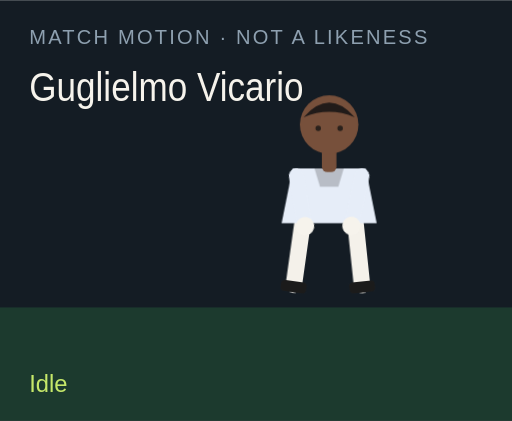
t = 0.00 s
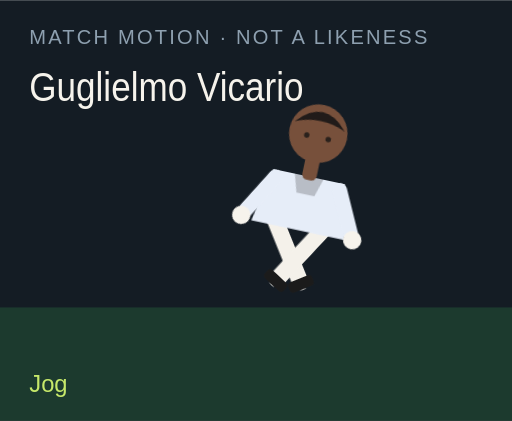
t = 1.50 s
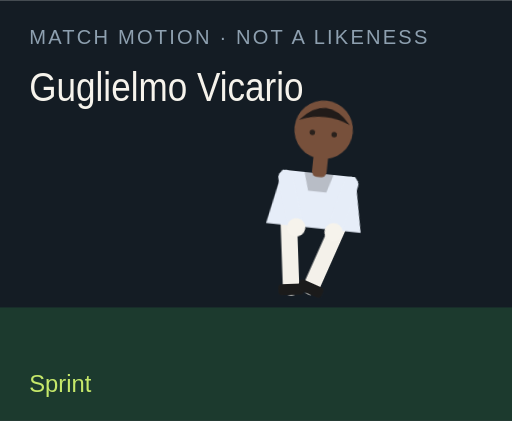
t = 3.00 s
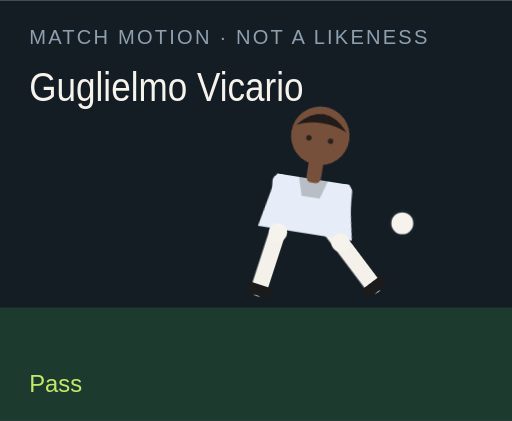
t = 4.50 s
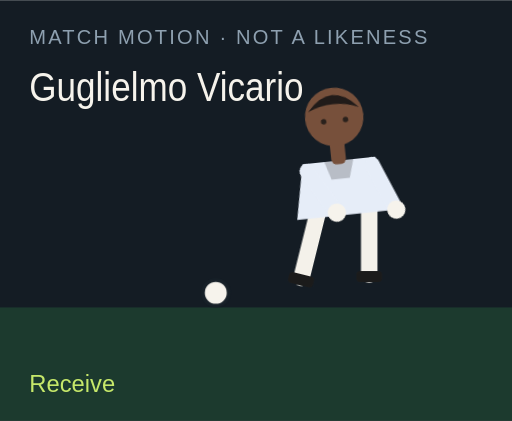
t = 6.00 s
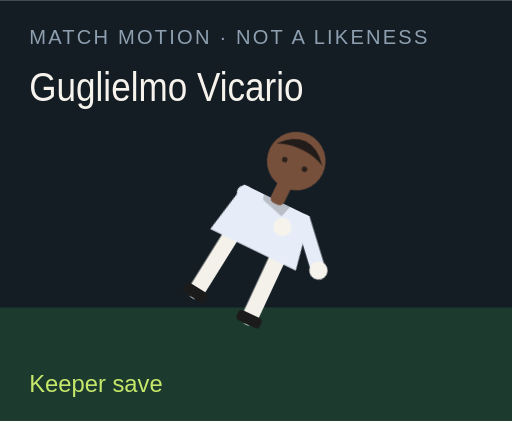
t = 7.50 s

The animated SVG that drew these frames (rendered in a browser with its animation timeline set to each time). Animation: 18 CSS @keyframes rules; one cycle of 9.00 s, repeats indefinitely.

<?xml version="1.0" encoding="UTF-8"?>
<svg xmlns="http://www.w3.org/2000/svg" viewBox="0 0 280 230" role="img">
  <style>@media (prefers-reduced-motion: reduce){animate,animateTransform{display:none}}</style>
  <rect width="280" height="230" fill="#141c24"/>
  <rect y="168" width="280" height="62" fill="#1c3a2e"/>
  <text x="16" y="24" fill="#8ea0b0" font-family="Arial,sans-serif" font-size="11" letter-spacing="1.2">MATCH MOTION · NOT A LIKENESS</text>
  <text x="16" y="55" fill="#f6f3ec" font-family="Impact,sans-serif" font-size="22" textLength="150" lengthAdjust="spacingAndGlyphs">Guglielmo Vicario</text>
  <circle r="7" fill="#f6f3ec" stroke="#172028" stroke-width="2" id="motion-7854" cx="150" cy="160" opacity="0">
    
    
    
  </circle>
  <g transform="translate(132 40)">
    <g id="motion-7876" transform="rotate(0 48 90)">
      
      <g id="motion-7878" transform="translate(0 0)">
        
        <g transform="translate(34 78)"><g id="motion-7880" transform="rotate(8)"><path d="M0 0 V38" stroke="#f4f1ea" stroke-width="9" stroke-linecap="round"/><rect x="-7" y="36" width="14" height="6" rx="2" fill="#1b1b1b"/></g></g>
        <g transform="translate(62 78)"><g id="motion-7882" transform="rotate(-6)"><path d="M0 0 V38" stroke="#f4f1ea" stroke-width="9" stroke-linecap="round"/><rect x="-7" y="36" width="14" height="6" rx="2" fill="#1b1b1b"/></g></g>
        <path d="M28 52 h40 l6 30 H22 Z" fill="#e6edf8"/>
        <path d="M40 52 h16 l-3 10 H43 Z" fill="#000" opacity=".2"/>
        <g transform="translate(30 56)"><g id="motion-7884" transform="rotate(-10)"><path d="M0 0 V28" stroke="#e6edf8" stroke-width="8" stroke-linecap="round"/><circle cx="0" cy="28" r="5" fill="#f6f3ec"/></g></g>
        <g transform="translate(66 56)"><g id="motion-7886" transform="rotate(12)"><path d="M0 0 V28" stroke="#e6edf8" stroke-width="8" stroke-linecap="round"/><circle cx="0" cy="28" r="5" fill="#f6f3ec"/></g></g>
        <rect x="44" y="40" width="8" height="14" rx="3" fill="#77503b"/>
        <circle cx="48" cy="28" r="16" fill="#77503b"/>
        <path d="M34 24 Q48 8 62 24 Q48 18 34 24" fill="#211b19"/>
        <circle cx="42" cy="30" r="1.5" fill="#2a211c"/><circle cx="54" cy="30" r="1.5" fill="#2a211c"/>
      </g>
    </g>
  </g>
  <text x="16" y="214" fill="#c6e86a" font-family="Arial,sans-serif" font-size="13" opacity="1" id="motion-7858">Idle</text><text x="16" y="214" fill="#c6e86a" font-family="Arial,sans-serif" font-size="13" opacity="0" id="motion-7860">Jog</text><text x="16" y="214" fill="#c6e86a" font-family="Arial,sans-serif" font-size="13" opacity="0" id="motion-7862">Sprint</text><text x="16" y="214" fill="#c6e86a" font-family="Arial,sans-serif" font-size="13" opacity="0" id="motion-7864">Dribble</text><text x="16" y="214" fill="#c6e86a" font-family="Arial,sans-serif" font-size="13" opacity="0" id="motion-7866">Pass</text><text x="16" y="214" fill="#c6e86a" font-family="Arial,sans-serif" font-size="13" opacity="0" id="motion-7868">Shoot</text><text x="16" y="214" fill="#c6e86a" font-family="Arial,sans-serif" font-size="13" opacity="0" id="motion-7870">Receive</text><text x="16" y="214" fill="#c6e86a" font-family="Arial,sans-serif" font-size="13" opacity="0" id="motion-7872">Keeper save</text><text x="16" y="214" fill="#c6e86a" font-family="Arial,sans-serif" font-size="13" opacity="0" id="motion-7874">Gloves up</text>
<style>@keyframes track-7855{0%{cx:150px}11.1%{cx:156px}22.2%{cx:164px}33.300000000000004%{cx:142px}44.4%{cx:190px}55.60000000000001%{cx:250px}66.7%{cx:118px}77.8%{cx:150px}88.9%{cx:150px}100%{cx:150px}}@keyframes track-7856{0%{cy:160px}11.1%{cy:158px}22.2%{cy:154px}33.300000000000004%{cy:156px}44.4%{cy:148px}55.60000000000001%{cy:96px}66.7%{cy:160px}77.8%{cy:160px}88.9%{cy:160px}100%{cy:160px}}@keyframes track-7857{0%{opacity:0}11.1%{opacity:0}22.2%{opacity:0}33.300000000000004%{opacity:1}44.4%{opacity:1}55.60000000000001%{opacity:1}66.7%{opacity:1}77.8%{opacity:0}88.9%{opacity:0}100%{opacity:0}}@keyframes track-7859{0%{opacity:1}11.1%{opacity:0}22.2%{opacity:0}33.300000000000004%{opacity:0}44.4%{opacity:0}55.60000000000001%{opacity:0}66.7%{opacity:0}77.8%{opacity:0}88.9%{opacity:0}100%{opacity:1}}@keyframes track-7861{0%{opacity:0}11.1%{opacity:1}22.2%{opacity:0}33.300000000000004%{opacity:0}44.4%{opacity:0}55.60000000000001%{opacity:0}66.7%{opacity:0}77.8%{opacity:0}88.9%{opacity:0}100%{opacity:0}}@keyframes track-7863{0%{opacity:0}11.1%{opacity:0}22.2%{opacity:1}33.300000000000004%{opacity:0}44.4%{opacity:0}55.60000000000001%{opacity:0}66.7%{opacity:0}77.8%{opacity:0}88.9%{opacity:0}100%{opacity:0}}@keyframes track-7865{0%{opacity:0}11.1%{opacity:0}22.2%{opacity:0}33.300000000000004%{opacity:1}44.4%{opacity:0}55.60000000000001%{opacity:0}66.7%{opacity:0}77.8%{opacity:0}88.9%{opacity:0}100%{opacity:0}}@keyframes track-7867{0%{opacity:0}11.1%{opacity:0}22.2%{opacity:0}33.300000000000004%{opacity:0}44.4%{opacity:1}55.60000000000001%{opacity:0}66.7%{opacity:0}77.8%{opacity:0}88.9%{opacity:0}100%{opacity:0}}@keyframes track-7869{0%{opacity:0}11.1%{opacity:0}22.2%{opacity:0}33.300000000000004%{opacity:0}44.4%{opacity:0}55.60000000000001%{opacity:1}66.7%{opacity:0}77.8%{opacity:0}88.9%{opacity:0}100%{opacity:0}}@keyframes track-7871{0%{opacity:0}11.1%{opacity:0}22.2%{opacity:0}33.300000000000004%{opacity:0}44.4%{opacity:0}55.60000000000001%{opacity:0}66.7%{opacity:1}77.8%{opacity:0}88.9%{opacity:0}100%{opacity:0}}@keyframes track-7873{0%{opacity:0}11.1%{opacity:0}22.2%{opacity:0}33.300000000000004%{opacity:0}44.4%{opacity:0}55.60000000000001%{opacity:0}66.7%{opacity:0}77.8%{opacity:1}88.9%{opacity:0}100%{opacity:0}}@keyframes track-7875{0%{opacity:0}11.1%{opacity:0}22.2%{opacity:0}33.300000000000004%{opacity:0}44.4%{opacity:0}55.60000000000001%{opacity:0}66.7%{opacity:0}77.8%{opacity:0}88.9%{opacity:1}100%{opacity:0}}@keyframes track-7877{0%{transform:rotate(0deg)}11.1%{transform:rotate(8deg)}22.2%{transform:rotate(16deg)}33.300000000000004%{transform:rotate(6deg)}44.4%{transform:rotate(4deg)}55.60000000000001%{transform:rotate(14deg)}66.7%{transform:rotate(-6deg)}77.8%{transform:rotate(52deg)}88.9%{transform:rotate(0deg)}100%{transform:rotate(0deg)}}@keyframes track-7879{0%{transform:translate(0px,0px)}11.1%{transform:translate(0px,-3px)}22.2%{transform:translate(0px,-6px)}33.300000000000004%{transform:translate(0px,-2px)}44.4%{transform:translate(0px,2px)}55.60000000000001%{transform:translate(0px,-4px)}66.7%{transform:translate(0px,1px)}77.8%{transform:translate(0px,16px)}88.9%{transform:translate(0px,-12px)}100%{transform:translate(0px,0px)}}@keyframes track-7881{0%{transform:rotate(8deg)}11.1%{transform:rotate(-26deg)}22.2%{transform:rotate(-42deg)}33.300000000000004%{transform:rotate(-8deg)}44.4%{transform:rotate(6deg)}55.60000000000001%{transform:rotate(12deg)}66.7%{transform:rotate(20deg)}77.8%{transform:rotate(18deg)}88.9%{transform:rotate(-6deg)}100%{transform:rotate(8deg)}}@keyframes track-7883{0%{transform:rotate(-6deg)}11.1%{transform:rotate(24deg)}22.2%{transform:rotate(38deg)}33.300000000000004%{transform:rotate(18deg)}44.4%{transform:rotate(-38deg)}55.60000000000001%{transform:rotate(-54deg)}66.7%{transform:rotate(6deg)}77.8%{transform:rotate(-8deg)}88.9%{transform:rotate(6deg)}100%{transform:rotate(-6deg)}}@keyframes track-7885{0%{transform:rotate(-10deg)}11.1%{transform:rotate(24deg)}22.2%{transform:rotate(36deg)}33.300000000000004%{transform:rotate(-18deg)}44.4%{transform:rotate(10deg)}55.60000000000001%{transform:rotate(-24deg)}66.7%{transform:rotate(-30deg)}77.8%{transform:rotate(-70deg)}88.9%{transform:rotate(-78deg)}100%{transform:rotate(-10deg)}}@keyframes track-7887{0%{transform:rotate(12deg)}11.1%{transform:rotate(-20deg)}22.2%{transform:rotate(-32deg)}33.300000000000004%{transform:rotate(14deg)}44.4%{transform:rotate(-26deg)}55.60000000000001%{transform:rotate(18deg)}66.7%{transform:rotate(-22deg)}77.8%{transform:rotate(-8deg)}88.9%{transform:rotate(-78deg)}100%{transform:rotate(12deg)}}@media(prefers-reduced-motion:no-preference){#motion-7854{animation:track-7855 9s linear infinite both,track-7856 9s linear infinite both,track-7857 9s steps(1,end) infinite both}#motion-7858{animation:track-7859 9s steps(1,end) infinite both}#motion-7860{animation:track-7861 9s steps(1,end) infinite both}#motion-7862{animation:track-7863 9s steps(1,end) infinite both}#motion-7864{animation:track-7865 9s steps(1,end) infinite both}#motion-7866{animation:track-7867 9s steps(1,end) infinite both}#motion-7868{animation:track-7869 9s steps(1,end) infinite both}#motion-7870{animation:track-7871 9s steps(1,end) infinite both}#motion-7872{animation:track-7873 9s steps(1,end) infinite both}#motion-7874{animation:track-7875 9s steps(1,end) infinite both}#motion-7876{animation:track-7877 9s linear infinite both}#motion-7878{animation:track-7879 9s linear infinite both}#motion-7880{animation:track-7881 9s linear infinite both}#motion-7882{animation:track-7883 9s linear infinite both}#motion-7884{animation:track-7885 9s linear infinite both}#motion-7886{animation:track-7887 9s linear infinite both}}</style></svg>
